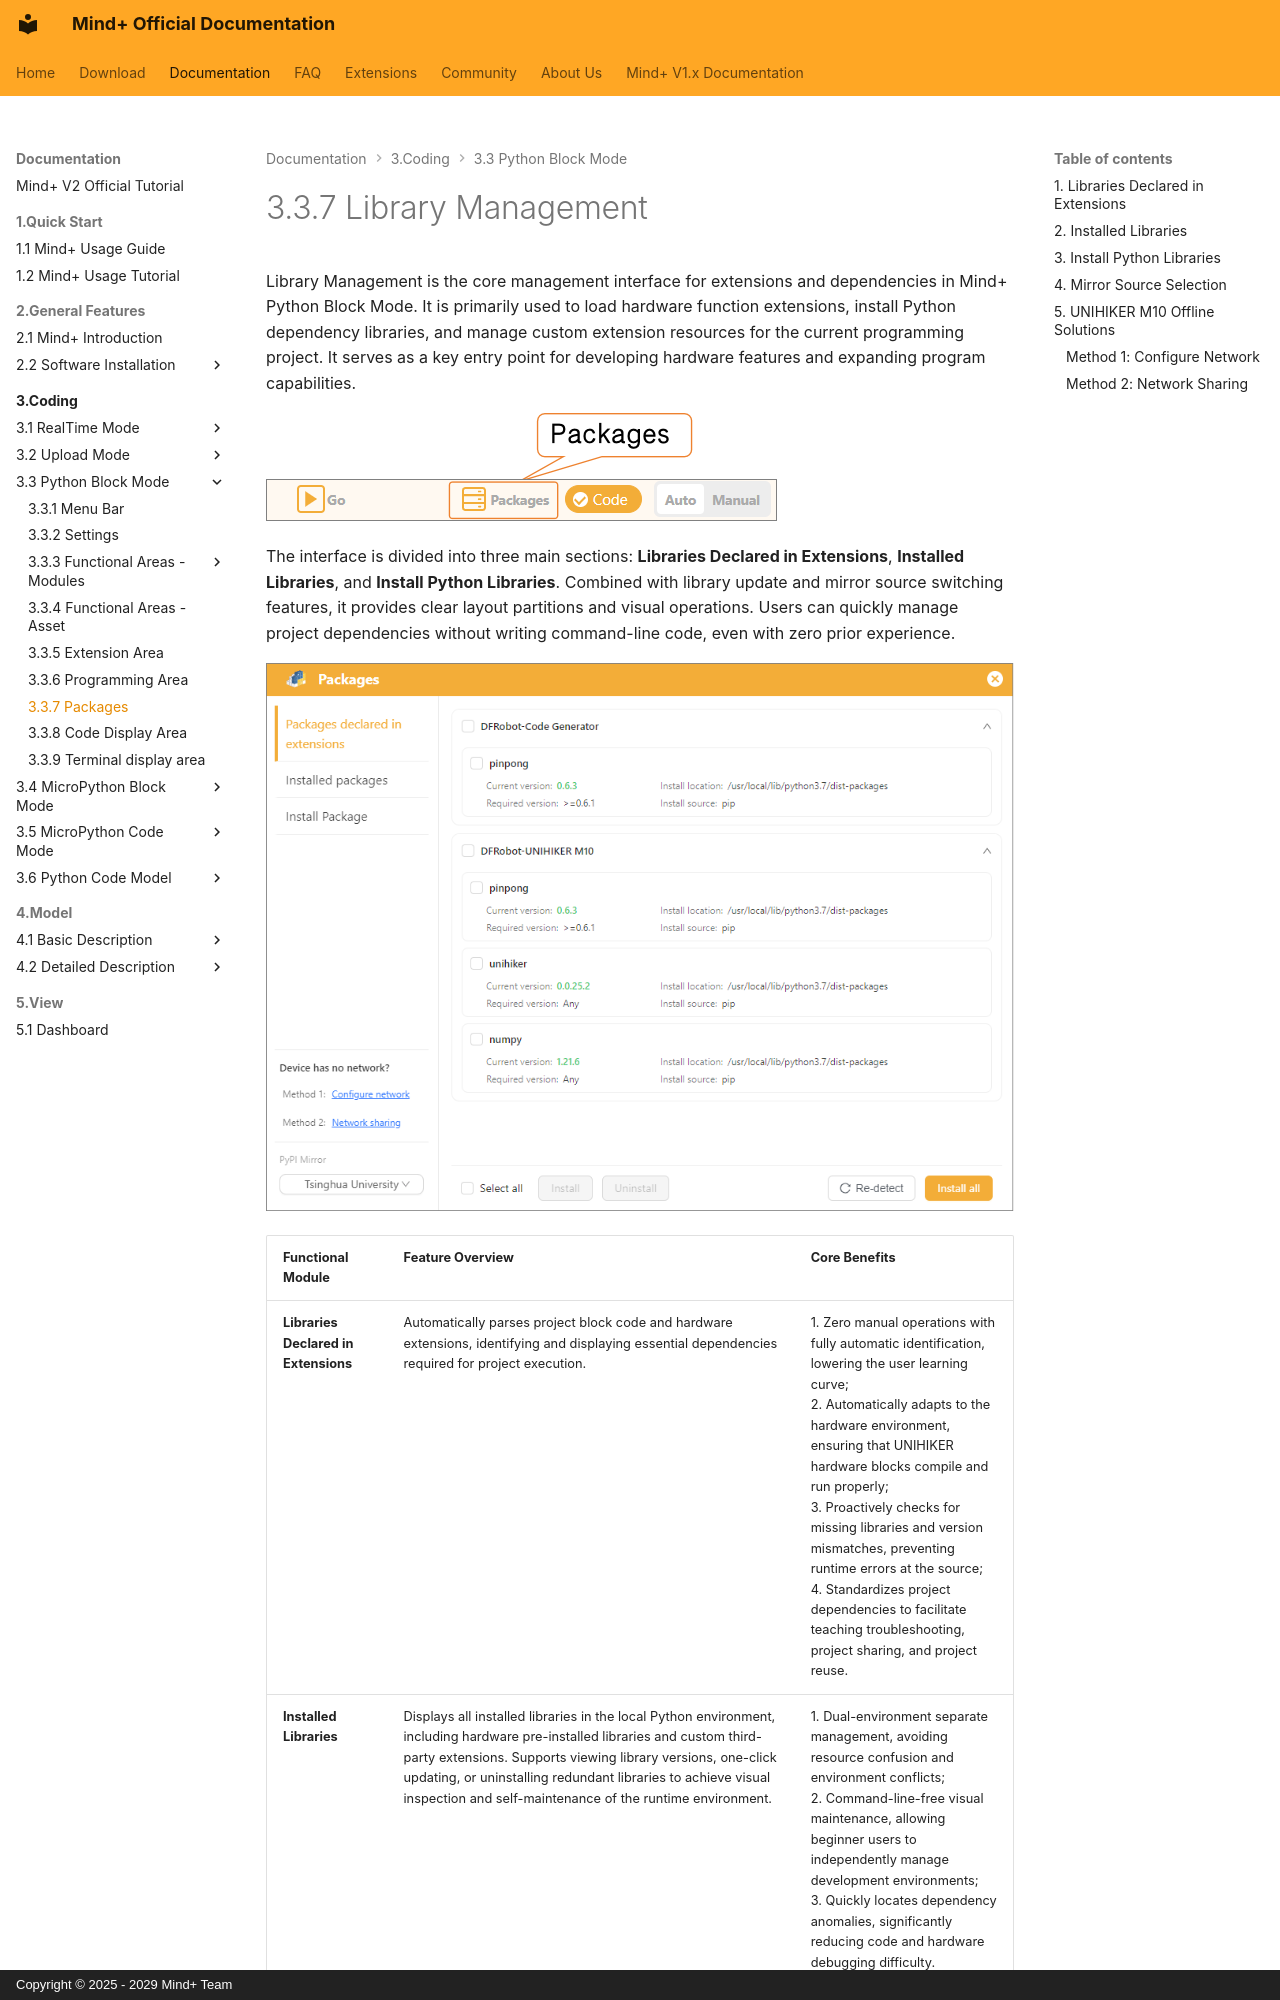

repository: DFRobot/mindplus2-docs-en · page: 3Coding/33PythonBlockMode/Packages/index.html · generator: mkdocs · copyright: Copyright © 2025 - 2029 Mind+ Team

# 3.3.7 Library Management

Library Management is the core management interface for extensions and dependencies in Mind+ Python Block Mode. It is primarily used to load hardware function extensions, install Python dependency libraries, and manage custom extension resources for the current programming project. It serves as a key entry point for developing hardware features and expanding program capabilities.

![image](./Packages.assets/pic_1787812852916.png)


The interface is divided into three main sections: **Libraries Declared in Extensions**, **Installed Libraries**, and **Install Python Libraries**. Combined with library update and mirror source switching features, it provides clear layout partitions and visual operations. Users can quickly manage project dependencies without writing command-line code, even with zero prior experience.

![image](./Packages.assets/pic_1787812942392.png)
